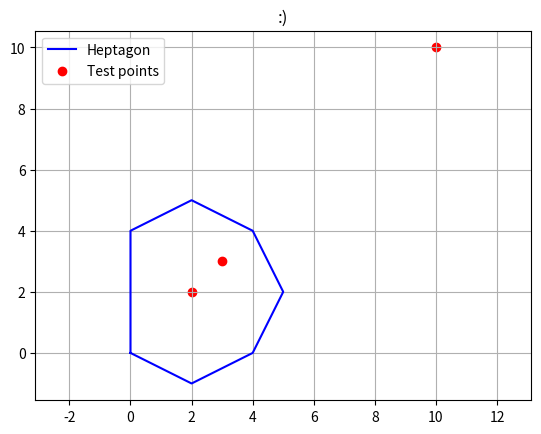

Generate this figure with matplotlib:
import math
import matplotlib.pyplot as plt

heptagon = [(0, 0), (2, -1), (4, 0), (5, 2), (4, 4), (2, 5), (0, 4)]
test_points = [(2, 2), (3, 3), (10, 10), (2, 5)]

def vector_angle(p, v1, v2):
    vec1 = (v1[0] - p[0], v1[1] - p[1])
    vec2 = (v2[0] - p[0], v2[1] - p[1])
    
    dot = vec1[0] * vec2[0] + vec1[1] * vec2[1]
    mag1 = math.sqrt(vec1[0]**2 + vec1[1]**2)
    mag2 = math.sqrt(vec2[0]**2 + vec2[1]**2)
    
    if mag1 == 0 or mag2 == 0:
        return 0
    
    cos_theta = max(-1, min(1, dot / (mag1 * mag2)))
    angle = math.degrees(math.acos(cos_theta))
    
    cross = vec1[0] * vec2[1] - vec1[1] * vec2[0]
    if cross < 0:
        angle = -angle
    
    return angle

def is_point_in_convex_polygon_angle_method(point, vertices):
    n = len(vertices)
    total_angle = 0
    
    for i in range(n):
        v1 = vertices[i]
        v2 = vertices[(i + 1) % n]
        angle = vector_angle(point, v1, v2)
        total_angle += angle
    
    epsilon = 1e-10
    return abs(abs(total_angle) - 360) < epsilon

def plot_polygon_and_points(vertices, points, title):
    plt.figure()
    x, y = zip(*(vertices + [vertices[0]]))
    plt.plot(x, y, 'b-', label='Heptagon')
    
    if points:
        px, py = zip(*points)
        plt.scatter(px, py, color='red', label='Test points')
    else:
        print("нет подходящий точек")
    
    plt.title(title)
    plt.legend()
    plt.grid(True)
    plt.axis('equal')
    plt.show()

new_test_points = []
for point in test_points:
    is_on_vertex = False
    for v in heptagon:
        if point[0] == v[0] and point[1] == v[1]:
            is_on_vertex = True
            break
    if not is_on_vertex:
        new_test_points.append(point)

print("Task 1: Семишник методом углов")
print("Вершины:", heptagon)
for point in new_test_points:
    result = is_point_in_convex_polygon_angle_method(point, heptagon)
    print(f"Точка {point} {'внутри' if result else 'снаружи'} семиугольника")

plot_polygon_and_points(heptagon, new_test_points, ":)")